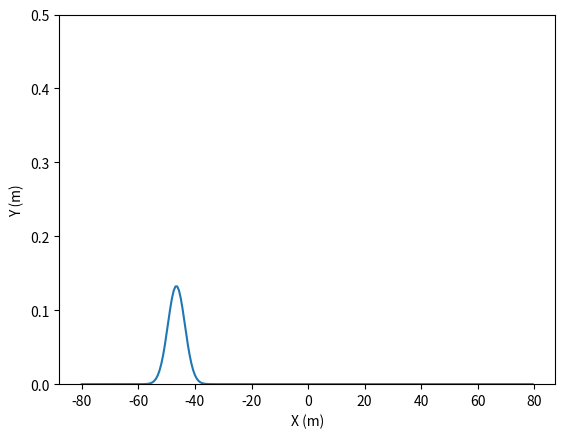

This figure's Python source:
import numpy as np
import scipy.sparse
import scipy.linalg
import matplotlib.pyplot as plt
import matplotlib.animation as animation
from scipy.optimize import root_scalar

def hamiltonian(N, dx, V=None):
    """Returns Hamiltonian using finite differences.

    Args:
        N (int): Number of grid points.
        dx (float): Grid spacing.
        V (array-like): Potential. Must have shape (N,).
            Default is a zero potential everywhere.

    Returns:
        Hamiltonian as a sparse matrix with shape (N, N).
    """
    L = scipy.sparse.diags([1, -2, 1], offsets=[-1, 0, 1], shape=(N, N))
    H = -L / (2 * dx**2)
    if V is not None:
        H += scipy.sparse.spdiags(V, 0, N, N)
    return H.tocsc()

def time_evolution_operator(H, dt):
    """Time evolution operator given a Hamiltonian and time step."""
    U = scipy.sparse.linalg.expm(-1j * H * dt).toarray()
    U[(U.real**2 + U.imag**2) < 1E-10] = 0
    return scipy.sparse.csc_matrix(U)


def simulate(psi, H, dt):
    """Generates wavefunction and time at the next time step."""
    U = time_evolution_operator(H, dt)
    t = 0
    while True:
        yield psi, t * dt
        psi = U @ psi
        t += 1

def probability_density(psi):
    """Position-space probability density."""
    return psi.real**2 + psi.imag**2

def gaussian_wavepacket(x, x0, sigma0, p0):
    """Gaussian wavepacket at x0 +/- sigma0, with average momentum, p0."""
    A = (2 * np.pi * sigma0**2)**(-0.25)
    return A * np.exp(1j*p0*x - ((x - x0)/(2 * sigma0))**2)

def rectangular_potential_barrier(x, V0, a):
    """Rectangular potential barrier of height V0 and width a."""
    return np.where((0 <= x) & (x < a), V0, 0.0)


def transmission_probability(E, V0, a):
    """Transmission probability of through a rectangular potential barrier."""
    k = (V0 * np.sinh(a * np.sqrt(2 * (V0 - E))))**2 / (4 * E * (V0 - E))
    return 1 / (1 + k)

fig, ax = plt.subplots()

tIteration = 10
N = 256
x, dx = np.linspace(-80, 80, N, endpoint=False, retstep=True)

T, r = 0.20, 3/4
k1 = root_scalar(lambda a: transmission_probability(0.5*r, 0.5, a) - T,
                 bracket=(0.0, 10.0)).root

a = 1.25
V0 = ((k1 / a)**2) / 2
E = r * V0

x0, sigma0, p0 = -48.0, 3.0, np.sqrt(2*E)
psi0 = gaussian_wavepacket(x, x0=x0, sigma0=sigma0, p0=p0)

V = rectangular_potential_barrier(x, V0, a)
H = hamiltonian(N, dx, V=V)


line, = ax.plot(x, probability_density(psi0))
#linePotential = ax.plot(x, V)
sim = simulate(psi0, H, dt=1.0)

ax.set( ylim=[0, 0.5], xlabel='X (m)', ylabel='Y (m)')

def animate(i):
    line.set_ydata(probability_density(next(sim)[0]))  # update the data.
    return line,

ani = animation.FuncAnimation(
    fig, animate, interval=20, blit=True, frames=tIteration,)

# [redacted]

plt.show()